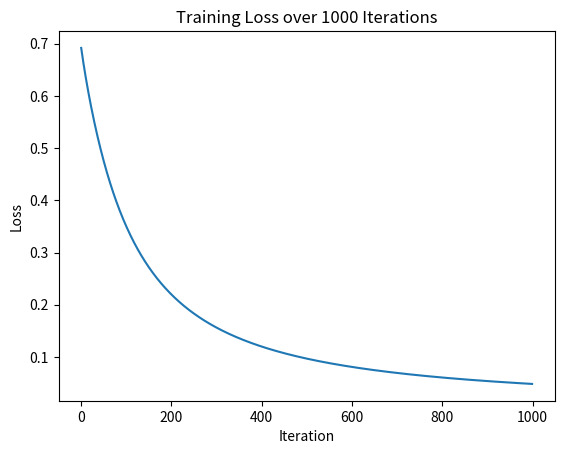

Write the Python code that produced this figure.
import numpy as np
import matplotlib.pyplot as plt

# Dataset
X = np.array([[0, 0, 1],
              [1, 1, 1],
              [1, 0, 1],
              [0, 1, 1]])   # shape (4,3)
y = np.array([[0], [1], [1], [0]])  # shape (4,1)

# Sigmoid function
def sigmoid(z):
    return 1 / (1 + np.exp(-z))

# Binary cross-entropy loss
def compute_loss(y, y_hat):
    m = y.shape[0]
    return -np.mean(y * np.log(y_hat + 1e-9) + (1 - y) * np.log(1 - y_hat + 1e-9))

# Initialize parameters
np.random.seed(42)
W = np.random.randn(3, 1) * 0.01
b = 0
lr = 0.1
iterations = 1000

losses = []

# Training loop
for i in range(iterations):
    # Forward pass
    z = np.dot(X, W) + b
    y_hat = sigmoid(z)

    # Compute loss
    loss = compute_loss(y, y_hat)
    losses.append(loss)

    # Backward pass
    dz = y_hat - y
    dW = np.dot(X.T, dz) / X.shape[0]
    db = np.mean(dz)

    # Update weights
    W -= lr * dW
    b -= lr * db

    # Print loss occasionally
    if i % 100 == 0:
        print(f"Iteration {i}, Loss: {loss:.4f}")

# Final parameters
print("Trained weights:", W.ravel())
print("Trained bias:", b)

# Plot loss curve
plt.plot(losses)
plt.xlabel("Iteration")
plt.ylabel("Loss")
plt.title("Training Loss over 1000 Iterations")
plt.show()
